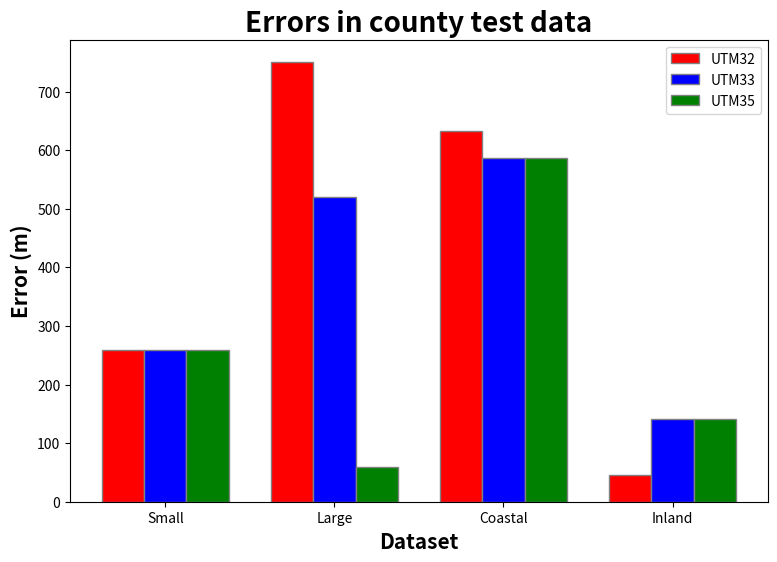

Write the Python code that produced this figure.
import numpy as np
import matplotlib.pyplot as plt

# set width of bar 
barWidth = 0.25
fig = plt.subplots(figsize =(9, 6)) 

# # Municipality data
# UTM32 = [326.92, 14.49, 160.55, 5.80]
# UTM33 = [327.00, 17.12, 158.46, 5.07]
# UTM35 = [327.16, 31.15, 155.03, 10.83]

# County data
UTM32 = [259.44, 751.03, 632.46, 44.97]
UTM33 = [259.64, 519.49, 585.92, 141.73]
UTM35 = [258.18, 58.94, 585.92, 141.73]

# Set position of bar on X axis 
br1 = np.arange(len(UTM32)) 
br2 = [x + barWidth for x in br1] 
br3 = [x + barWidth for x in br2] 
 
# Make the plot
plt.bar(br1, UTM32, color ='r', width = barWidth, 
        edgecolor ='grey', label ='UTM32') 
plt.bar(br2, UTM33, color ='b', width = barWidth, 
        edgecolor ='grey', label ='UTM33') 
plt.bar(br3, UTM35, color ='g', width = barWidth, 
        edgecolor ='grey', label ='UTM35') 
 
# Adding Xticks 
plt.title("Errors in county test data", fontweight ='bold', fontsize = 20)
plt.xlabel('Dataset', fontweight ='bold', fontsize = 15) 
plt.ylabel('Error (m)', fontweight ='bold', fontsize = 15) 
plt.xticks([r + barWidth for r in range(len(UTM32))], 
        ['Small', 'Large', 'Coastal', 'Inland'])
 
plt.legend()
plt.show() 